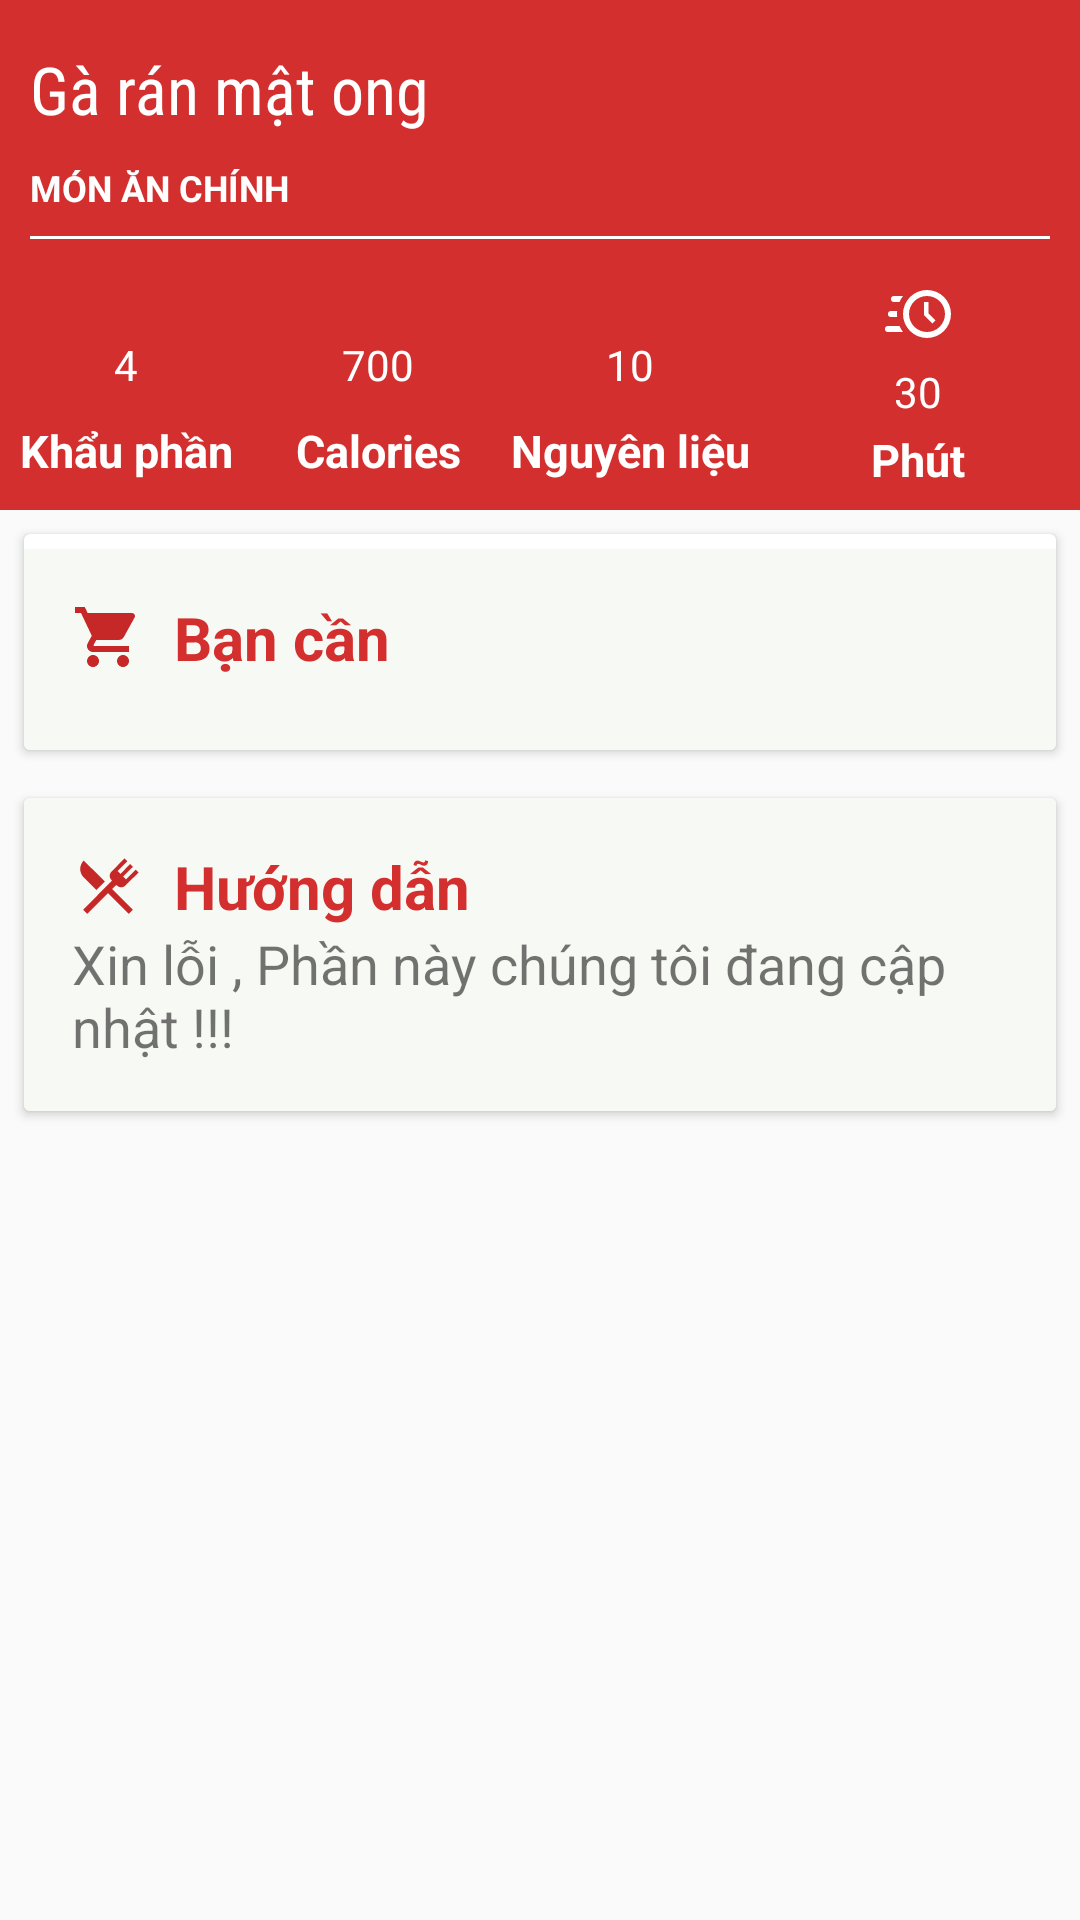

The Android layout XML behind this screen, and the referenced resources:
<!-- AndroidManifest.xml: application theme MyMaterialTheme -->
<!-- res/layout/content_detail_food.xml -->
<android.support.v4.widget.NestedScrollView xmlns:android="http://schemas.android.com/apk/res/android"
    xmlns:app="http://schemas.android.com/apk/res-auto"
    xmlns:tools="http://schemas.android.com/tools"
    android:id="@+id/nestedScroolView"
    android:layout_width="match_parent"
    android:layout_height="match_parent"
    app:layout_behavior="@string/appbar_scrolling_view_behavior"
    tools:context="com.example.rufflez.Cookbook.activity.DetailFoodActivity"
    tools:showIn="@layout/activity_detail_food">

    <LinearLayout
        android:layout_width="match_parent"
        android:layout_height="wrap_content"
        android:orientation="vertical">

        <LinearLayout
            android:layout_width="match_parent"
            android:layout_height="match_parent"
            android:background="@color/white"
            android:orientation="vertical">

            <LinearLayout
                android:layout_width="match_parent"
                android:layout_height="170dp"
                android:background="@color/colorPrimary"
                android:orientation="vertical">

                <LinearLayout
                    android:layout_width="match_parent"
                    android:layout_height="wrap_content"
                    android:layout_margin="10dp"
                    android:orientation="vertical">

                    <TextView
                        android:id="@+id/toolbar_title"
                        android:layout_width="match_parent"
                        android:layout_height="wrap_content"
                        android:fontFamily="sans-serif-condensed"
                        android:paddingBottom="5dp"
                        android:paddingTop="5dp"
                        android:text="Gà rán mật ong"
                        android:textColor="@color/white"
                        android:textSize="22sp" />

                    <TextView
                        android:id="@+id/type_food"
                        android:layout_width="match_parent"
                        android:layout_height="wrap_content"
                        android:fontFamily="sans-serif"
                        android:paddingBottom="8dp"
                        android:paddingTop="5dp"
                        android:text="Món ăn chính"
                        android:textAllCaps="true"
                        android:textColor="@color/white"
                        android:textSize="12dp"
                        android:textStyle="bold" />

                    <View
                        android:layout_width="match_parent"
                        android:layout_height="1dp"
                        android:background="@color/white" />
                </LinearLayout>

                <LinearLayout
                    android:layout_width="match_parent"
                    android:layout_height="match_parent"
                    android:layout_marginBottom="5dp"
                    android:orientation="horizontal">

                    <LinearLayout
                        android:layout_width="wrap_content"
                        android:layout_height="match_parent"
                        android:layout_weight="1"
                        android:orientation="vertical"
                        android:weightSum="4">

                        <ImageView
                            android:layout_width="wrap_content"
                            android:layout_height="wrap_content"
                            android:layout_gravity="center"
                            android:layout_weight="2"
                            android:src="@drawable/rice" />

                        <TextView
                            android:id="@+id/khau_phan"
                            android:layout_width="match_parent"
                            android:layout_height="wrap_content"
                            android:layout_weight="1"
                            android:gravity="center"
                            android:text="4"
                            android:textColor="@color/white" />

                        <TextView
                            android:layout_width="match_parent"
                            android:layout_height="wrap_content"
                            android:layout_weight="1"
                            android:gravity="center"
                            android:text="Khẩu phần"
                            android:textColor="@color/white"
                            android:textSize="15dp"
                            android:textStyle="bold" />
                    </LinearLayout>

                    <LinearLayout
                        android:layout_width="wrap_content"
                        android:layout_height="match_parent"
                        android:layout_weight="1"
                        android:orientation="vertical"
                        android:weightSum="4">

                        <ImageView
                            android:layout_width="wrap_content"
                            android:layout_height="wrap_content"
                            android:layout_gravity="center"
                            android:layout_weight="2"
                            android:src="@drawable/fire" />

                        <TextView
                            android:id="@+id/calo"
                            android:layout_width="match_parent"
                            android:layout_height="wrap_content"
                            android:layout_weight="1"
                            android:gravity="center"
                            android:text="700"
                            android:textColor="@color/white" />

                        <TextView
                            android:layout_width="match_parent"
                            android:layout_height="wrap_content"
                            android:layout_weight="1"
                            android:gravity="center"
                            android:text="Calories"
                            android:textColor="@color/white"
                            android:textSize="15dp"
                            android:textStyle="bold" />
                    </LinearLayout>

                    <LinearLayout
                        android:layout_width="wrap_content"
                        android:layout_height="match_parent"
                        android:layout_weight="1"
                        android:orientation="vertical"
                        android:weightSum="4">

                        <ImageView
                            android:id="@+id/imageView"
                            android:layout_width="wrap_content"
                            android:layout_height="wrap_content"
                            android:layout_gravity="center"
                            android:layout_weight="2"
                            android:src="@drawable/cart" />

                        <TextView
                            android:id="@+id/so_nguyen_lieu"
                            android:layout_width="match_parent"
                            android:layout_height="wrap_content"
                            android:layout_weight="1"
                            android:gravity="center"
                            android:text="10"
                            android:textColor="@color/white" />

                        <TextView
                            android:layout_width="match_parent"
                            android:layout_height="wrap_content"
                            android:layout_weight="1"
                            android:gravity="center"
                            android:text="Nguyên liệu"
                            android:textColor="@color/white"
                            android:textSize="15dp"
                            android:textStyle="bold" />
                    </LinearLayout>

                    <LinearLayout
                        android:layout_width="wrap_content"
                        android:layout_height="match_parent"
                        android:layout_weight="1"
                        android:orientation="vertical"
                        android:weightSum="4">

                        <ImageView
                            android:layout_width="wrap_content"
                            android:layout_height="wrap_content"
                            android:layout_gravity="center"
                            android:layout_weight="2"
                            android:src="@drawable/clock_fast" />

                        <TextView
                            android:id="@+id/thoi_gian_nau"
                            android:layout_width="match_parent"
                            android:layout_height="wrap_content"
                            android:layout_weight="1"
                            android:gravity="center"
                            android:text="30"
                            android:textColor="@color/white" />

                        <TextView
                            android:layout_width="match_parent"
                            android:layout_height="wrap_content"
                            android:layout_weight="1"
                            android:gravity="center"
                            android:text="Phút"
                            android:textColor="@color/white"
                            android:textSize="15dp"
                            android:textStyle="bold" />
                    </LinearLayout>
                </LinearLayout>
            </LinearLayout>
        </LinearLayout>

        <android.support.v7.widget.CardView
            android:layout_width="wrap_content"
            android:layout_height="wrap_content"
            android:layout_margin="8dp"
            app:cardBackgroundColor="@color/white">
            <include layout="@layout/fragment_nguyen_lieu"/>
            
        </android.support.v7.widget.CardView>

        <android.support.v7.widget.CardView
            android:layout_width="match_parent"
            android:layout_height="wrap_content"
            android:layout_margin="8dp"
            app:cardBackgroundColor="@color/white"
            android:focusableInTouchMode="false">

            <include layout="@layout/fragment_step" />
        </android.support.v7.widget.CardView>
    </LinearLayout>
</android.support.v4.widget.NestedScrollView>
<!-- res/layout/activity_detail_food.xml (included above) -->
<android.support.design.widget.CoordinatorLayout xmlns:android="http://schemas.android.com/apk/res/android"
    xmlns:app="http://schemas.android.com/apk/res-auto"
    xmlns:card_view="http://schemas.android.com/tools"
    android:id="@+id/main_content"
    android:layout_width="match_parent"
    android:layout_height="match_parent"
    android:fitsSystemWindows="true">

    
    <include layout="@layout/content_detail_food"/>

    <android.support.design.widget.AppBarLayout
        android:id="@+id/appbar_detail_food"
        android:layout_width="match_parent"
        android:layout_height="250dp"
        android:theme="@style/ThemeOverlay.AppCompat.Dark.ActionBar"
        app:elevation="10dp">

        <android.support.design.widget.CollapsingToolbarLayout
            android:id="@+id/collapsing_toolbar_detail_food"
            android:layout_width="match_parent"
            android:layout_height="wrap_content"
            android:fitsSystemWindows="true"
            app:contentScrim="?attr/colorPrimary"
            app:layout_scrollFlags="scroll|enterAlways|enterAlwaysCollapsed|snap"
            app:titleEnabled="false">

            <ImageView
                android:id="@+id/header"
                android:layout_width="match_parent"
                android:layout_height="250dp"
                android:background="@drawable/ga"
                android:scaleType="centerCrop"
                app:layout_collapseMode="pin" />

            <ImageView
                android:layout_width="match_parent"
                android:layout_height="?attr/actionBarSize"
                android:background="@drawable/gradient" />

            <android.support.v7.widget.Toolbar
                android:id="@+id/toolbar_detail"
                android:layout_width="match_parent"
                android:layout_height="?attr/actionBarSize"
                app:layout_collapseMode="pin"
                app:popupTheme="@style/MyMaterialTheme.PopupOverlay">

            </android.support.v7.widget.Toolbar>

        </android.support.design.widget.CollapsingToolbarLayout>
    </android.support.design.widget.AppBarLayout>
</android.support.design.widget.CoordinatorLayout>
<!-- res/layout/fragment_nguyen_lieu.xml (included above) -->
<RelativeLayout xmlns:android="http://schemas.android.com/apk/res/android"
    xmlns:tools="http://schemas.android.com/tools"
    android:id="@+id/rl"
    tools:showIn="@layout/activity_detail_food"
    android:layout_width="wrap_content"
    android:layout_height="wrap_content"
    android:nestedScrollingEnabled="true"
    android:padding="16dp"
    android:layout_marginTop="5dp"
    android:descendantFocusability="blocksDescendants"
    android:background="#f7f9f4"
    >
    <LinearLayout
        android:gravity="center|left"
        android:layout_gravity="center_horizontal"
        android:orientation="horizontal"
        android:id="@+id/rlayout"
        android:layout_width="match_parent"
        android:layout_height="match_parent">
        <ImageView
            android:layout_width="wrap_content"
            android:layout_height="wrap_content"
            android:src="@drawable/cart_24dp_color"/>
        <TextView
            android:layout_marginLeft="10dp"
            android:textStyle="bold"
            android:textColor="@color/primaryDark"
            android:textSize="20sp"
            android:layout_width="wrap_content"
            android:layout_height="wrap_content"
            android:text="Bạn cần"/>
    </LinearLayout>
    
    
    
    
    
    
    
    
    <android.support.v7.widget.RecyclerView
        android:paddingTop="8dp"
        android:id="@+id/rv"
        android:layout_width="match_parent"
        android:layout_height="wrap_content"
        android:layout_below="@+id/rlayout"></android.support.v7.widget.RecyclerView>
</RelativeLayout>
<!-- res/layout/fragment_step.xml (included above) -->
<RelativeLayout xmlns:android="http://schemas.android.com/apk/res/android"
    xmlns:tools="http://schemas.android.com/tools"
    android:id="@+id/rl"
    android:layout_width="match_parent"
    android:layout_height="match_parent"
    android:padding="16dp"
    android:background="#f7f9f4"
    >
    <ScrollView
        android:layout_width="match_parent"
        android:layout_height="match_parent">
        <LinearLayout
            android:orientation="vertical"
            android:layout_width="match_parent"
            android:layout_height="match_parent">
            <LinearLayout
                android:gravity="center|left"
                android:layout_gravity="center_horizontal"
                android:orientation="horizontal"
                android:layout_width="match_parent"
                android:layout_height="match_parent">
                <ImageView
                    android:layout_width="wrap_content"
                    android:layout_height="wrap_content"
                    android:src="@drawable/silverware"
                    />
                <TextView
                    android:layout_marginLeft="10dp"
                    android:textStyle="bold"
                    android:textColor="@color/primaryDark"
                    android:textSize="20sp"
                    android:layout_width="wrap_content"
                    android:layout_height="wrap_content"
                    android:text="Hướng dẫn"/>

            </LinearLayout>
            <TextView
                android:textColor="@color/bb_inActiveBottomBarItemColor"
                android:textSize="18sp"
                android:id="@+id/content_cach_nau"
                android:layout_width="match_parent"
                android:layout_height="wrap_content"
                android:text="Xin lỗi , Phần này chúng tôi đang cập nhật !!!"/>
        </LinearLayout>
    </ScrollView>
</RelativeLayout>
<!-- resources referenced by this layout -->
<resources>
  <color name="colorPrimary">#d32f2f</color>
  <color name="primaryDark">#d32f2f</color>
  <color name="white">#FFFFFF</color>
  <!-- drawable cart_24dp_color (drawable-hdpi) -->
  <vector xmlns:android="http://schemas.android.com/apk/res/android"
          android:width="24dp"
          android:height="24dp"
          android:viewportWidth="24.0"
          android:viewportHeight="24.0">
      <path
          android:fillColor="#C62828"
          android:pathData="M7,18c-1.1,0 -1.99,0.9 -1.99,2S5.9,22 7,22s2,-0.9 2,-2 -0.9,-2 -2,-2zM1,2v2h2l3.6,7.59 -1.35,2.45c-0.16,0.28 -0.25,0.61 -0.25,0.96 0,1.1 0.9,2 2,2h12v-2L7.42,15c-0.14,0 -0.25,-0.11 -0.25,-0.25l0.03,-0.12 0.9,-1.63h7.45c0.75,0 1.41,-0.41 1.75,-1.03l3.58,-6.49c0.08,-0.14 0.12,-0.31 0.12,-0.48 0,-0.55 -0.45,-1 -1,-1L5.21,4l-0.94,-2L1,2zM17,18c-1.1,0 -1.99,0.9 -1.99,2s0.89,2 1.99,2 2,-0.9 2,-2 -0.9,-2 -2,-2z"/>
  </vector>
  <!-- drawable clock_fast (drawable-hdpi) -->
  <vector xmlns:android="http://schemas.android.com/apk/res/android"
      android:height="24dp"
      android:width="24dp"
      android:viewportWidth="24"
      android:viewportHeight="24">
      <path android:fillColor="#ffffff" android:pathData="M15,4A8,8 0 0,1 23,12A8,8 0 0,1 15,20A8,8 0 0,1 7,12A8,8 0 0,1 15,4M15,6A6,6 0 0,0 9,12A6,6 0 0,0 15,18A6,6 0 0,0 21,12A6,6 0 0,0 15,6M14,8H15.5V11.78L17.83,14.11L16.77,15.17L14,12.4V8M2,18A1,1 0 0,1 1,17A1,1 0 0,1 2,16H5.83C6.14,16.71 6.54,17.38 7,18H2M3,13A1,1 0 0,1 2,12A1,1 0 0,1 3,11H5.05L5,12L5.05,13H3M4,8A1,1 0 0,1 3,7A1,1 0 0,1 4,6H7C6.54,6.62 6.14,7.29 5.83,8H4Z" />
  </vector>
  <!-- drawable ga: jpg bitmap (drawable-hdpi, 62707 bytes) -->
  <!-- drawable gradient (drawable-mdpi) -->
  <?xml version="1.0" encoding="utf-8"?>
  <selector xmlns:android="http://schemas.android.com/apk/res/android">
      <item>
          <shape>
              <gradient
                  android:angle="90"
                  android:startColor="#00aeaeae"
                  android:endColor="#a39e9e"
                  android:type="linear" />
          </shape>
      </item>
  </selector>
  <!-- drawable silverware (drawable-hdpi) -->
  <vector xmlns:android="http://schemas.android.com/apk/res/android"
      android:height="24dp"
      android:width="24dp"
      android:viewportWidth="24"
      android:viewportHeight="24">
      <path android:fillColor="#C62828" android:pathData="M8.1,13.34L3.91,9.16C2.35,7.59 2.35,5.06 3.91,3.5L10.93,10.5L8.1,13.34M13.41,13L20.29,19.88L18.88,21.29L12,14.41L5.12,21.29L3.71,19.88L13.36,10.22L13.16,10C12.38,9.23 12.38,7.97 13.16,7.19L17.5,2.82L18.43,3.74L15.19,7L16.15,7.94L19.39,4.69L20.31,5.61L17.06,8.85L18,9.81L21.26,6.56L22.18,7.5L17.81,11.84C17.03,12.62 15.77,12.62 15,11.84L14.78,11.64L13.41,13Z" />
  </vector>
  <style name="MyMaterialTheme.PopupOverlay" parent="ThemeOverlay.AppCompat.Light" />
  <style name="MyMaterialTheme" parent="MyMaterialTheme.Base">
  
      </style>
  <style name="MyMaterialTheme.Base" parent="Theme.AppCompat.Light.DarkActionBar">
          <item name="windowNoTitle">true</item>
          <item name="windowActionBar">false</item>
          <item name="colorPrimary">@color/colorPrimary</item>
          <item name="colorPrimaryDark">@color/colorPrimaryDark</item>
          <item name="colorAccent">@color/colorAccent</item>
      </style>
  <color name="colorPrimaryDark">#d32f2f</color>
  <color name="colorAccent">#747474</color>
</resources>
